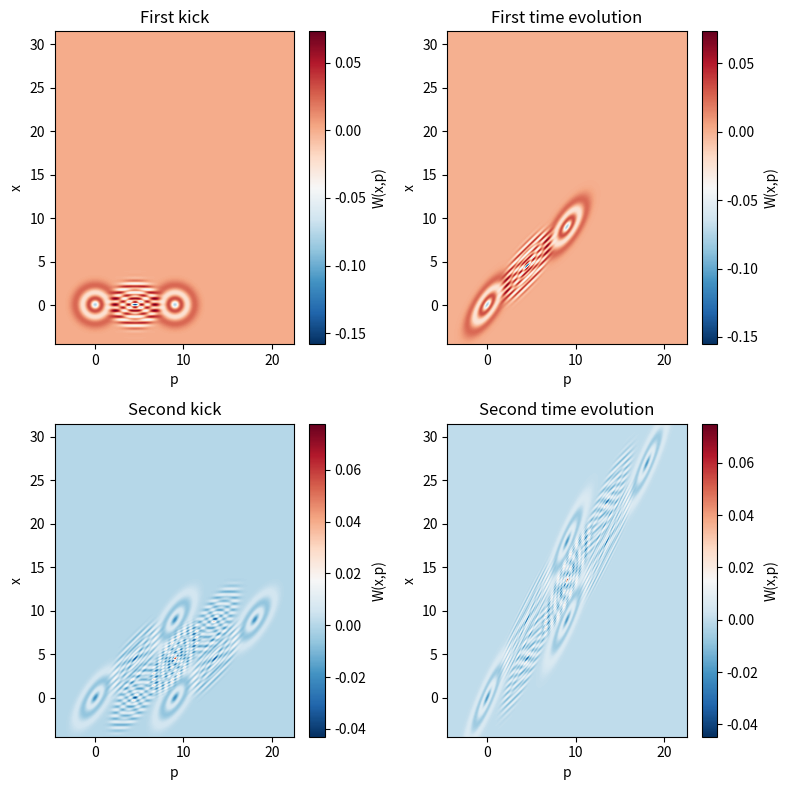

Here is the Python script that generated this plot:
import numpy as np
import scipy as sp
import matplotlib.pyplot as plt

# -----------------------
# parameters
# -----------------------
hbar = 1
eta = .5
t = 1.0   # time after kick
m = 1.0   # mass
q = 9   # larger q → clearer interference

M = 1.0
Omega = 1.0
m_number = 3

# grid
x = np.linspace(-2.5*q/5, 17.5*q/5, 400)
p = np.linspace(-2.5*q/5, 12.5*q/5, 400)
X, P = np.meshgrid(x, p)

# -----------------------
# initial Wigner function
# -----------------------


kappa = np.sqrt(M*Omega/hbar)

def W(x, p):
    y = (p/(hbar*kappa))**2 + (kappa*x)**2
    norm = np.sqrt(sp.special.factorial(m_number) / sp.special.gamma(m_number + 1))
    return (-1)**m_number/(np.pi * hbar) * np.exp(-y) * norm * sp.special.eval_genlaguerre(m_number, 0, 2*y)


# -----------------------
# exact transformed Wigner function
# -----------------------
W_k1= (
    eta**2 * W(X, P - q)
    + eta*(1 - eta) * 2 * np.cos(q/hbar*X) * W(X, P - q/2)
    + (1 - eta)**2 * W(X, P)
)

W_t1_k1 = (
    eta**2 * W(X-t*P/m, P - q)
    + eta*(1 - eta) * 2 * np.cos(q/hbar*(X-t*P/m)) * W(X-t*P/m, P - q/2)
    + (1 - eta)**2 * W(X-t*P/m, P)
)

W_k2_t1_k1 = ( eta**4 * W(X - (P - q)*t/m, P - 2*q)

    + eta**3 * (1 - eta) * (
        2 * np.cos(q/hbar * (X - (P - q)*t/m)) * W(X - (P - q)*t/m, P - 3*q/2)
        + 2 * np.cos(q*X/hbar) * W(X - (P - q/2)*t/m, P - 3*q/2)
    )

    +
    eta**2 * (1 - eta)**2 * (
        W(X - (P - q)*t/m, P - q)
        + 4 * np.cos(q*X/hbar) * np.cos(q/hbar * (X - (P - q/2)*t/m)) * W(X - (P - q/2)*t/m, P - q)
        + W(X - P*t/m, P - q)
    )

    + eta * (1 - eta)**3 * (
        2 * np.cos(q*X/hbar) * W(X - (P - q/2)*t/m, P - q/2)
        + 2 * np.cos(q/hbar * (X - P*t/m)) * W(X - P*t/m, P - q/2)
    )

    + (1 - eta)**4 * W(X - P*t/m, P)
    )

W_t2_k2_t1_k1 = ( eta**4 * W(X - (2*P - q)*t/m, P - 2*q)

    + eta**3 * (1 - eta) * (
        2 * np.cos(q/hbar * (X - (2*P - q)*t/m)) 
        * W(X - (2*P - q)*t/m, P - 3*q/2)

        + 2 * np.cos(q*(X - P*t/m)/hbar) 
        * W(X - (2*P - q/2)*t/m, P - 3*q/2)
    )

    + eta**2 * (1 - eta)**2 * (
        W(X - (2*P - q)*t/m, P - q)

        + 4 * np.cos(q*(X - P*t/m)/hbar) 
        * np.cos(q/hbar * (X - (2*P - q/2)*t/m)) 
        * W(X - (2*P - q/2)*t/m, P - q)

        + W(X - (2*P)*t/m, P - q)
    )

    + eta * (1 - eta)**3 * (
        2 * np.cos(q*(X - P*t/m)/hbar) 
        * W(X - (2*P - q/2)*t/m, P - q/2)

        + 2 * np.cos(q/hbar * (X - (2*P)*t/m)) 
        * W(X - (2*P)*t/m, P - q/2)
    )

    + (1 - eta)**4 * W(X - (2*P)*t/m, P)
)

# -----------------------
# plot subplots
# -----------------------
fig, axes = plt.subplots(2, 2, figsize=(8, 8))


# Subplot 1: Transformed Wigner function
im1 = axes[0, 0].imshow(
    W_k1.T,
    extent=[p[0], p[-1], x[0], x[-1]],
    aspect='auto',
    origin='lower',
    cmap='RdBu_r'
)
axes[0, 0].set_xlabel("p")
axes[0, 0].set_ylabel("x")
axes[0, 0].set_title("First kick")
plt.colorbar(im1, ax=axes[0, 0], label="W(x,p)")

# Subplot 2: Wigner function after time evolution
im2 = axes[0, 1].imshow(
    W_t1_k1.T,
    extent=[p[0], p[-1], x[0], x[-1]],
    aspect='auto',
    origin='lower',
    cmap='RdBu_r'
)
axes[0, 1].set_xlabel("p")
axes[0, 1].set_ylabel("x")
axes[0, 1].set_title("First time evolution")
plt.colorbar(im2, ax=axes[0, 1], label="W(x,p)")

# Subplot 3: Wigner function after second kick
im3 = axes[1, 0].imshow(
    W_k2_t1_k1.T,
    extent=[p[0], p[-1], x[0], x[-1]],
    aspect='auto',
    origin='lower',
    cmap='RdBu_r'
)
axes[1, 0].set_xlabel("p")
axes[1, 0].set_ylabel("x")
axes[1, 0].set_title("Second kick")
plt.colorbar(im3, ax=axes[1, 0], label="W(x,p)")


# Subplot 4: Wigner function after second kick and time evolution
im4 = axes[1, 1].imshow(
    W_t2_k2_t1_k1.T,
    extent=[p[0], p[-1], x[0], x[-1]],
    aspect='auto',
    origin='lower',
    cmap='RdBu_r'
)
axes[1, 1].set_xlabel("p")
axes[1, 1].set_ylabel("x")
axes[1, 1].set_title("Second time evolution")
plt.colorbar(im4, ax=axes[1, 1], label="W(x,p)")

plt.tight_layout()
plt.show()
